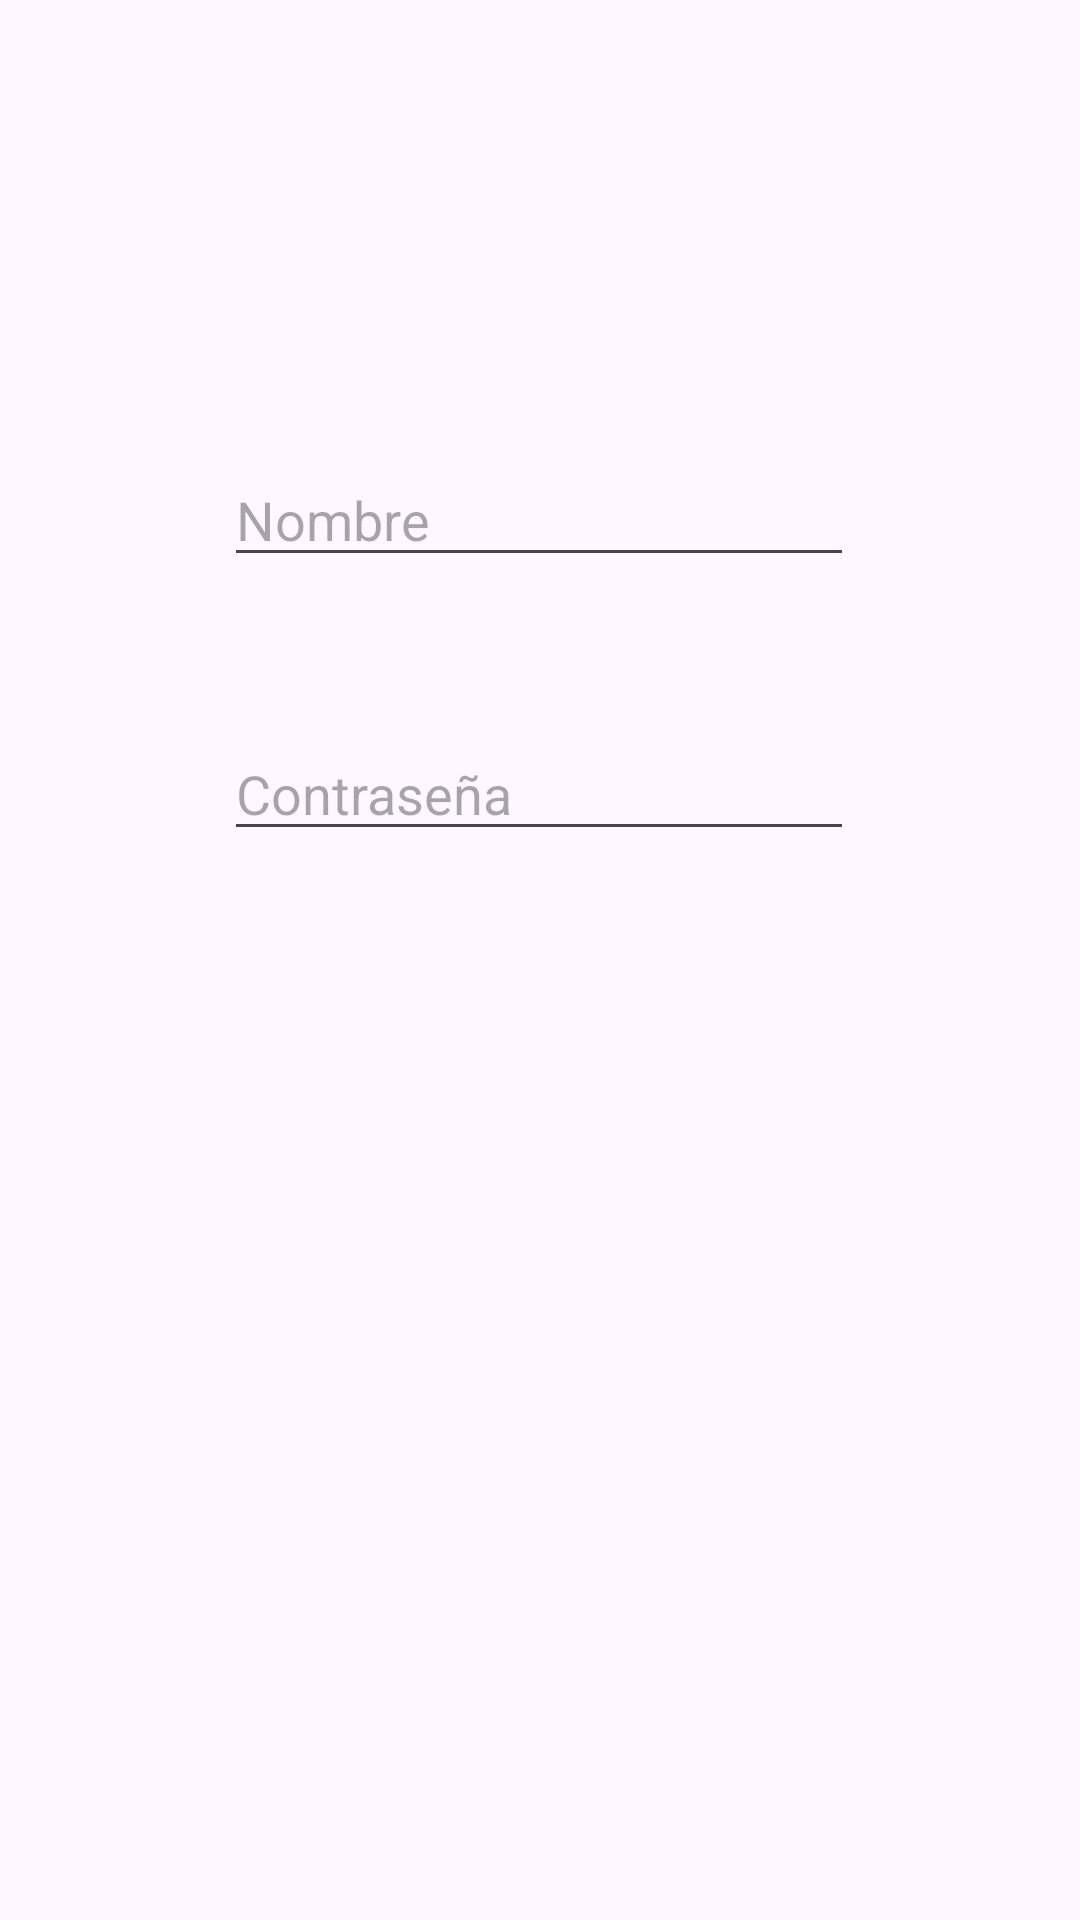

Write the Android layout XML for this screen, with the resource values it uses.
<!-- AndroidManifest.xml: application theme Theme.PracticaPigV2 -->
<!-- res/layout/activity_login.xml -->
<?xml version="1.0" encoding="utf-8"?>
<androidx.constraintlayout.widget.ConstraintLayout xmlns:android="http://schemas.android.com/apk/res/android"
    xmlns:app="http://schemas.android.com/apk/res-auto"
    xmlns:tools="http://schemas.android.com/tools"
    android:id="@+id/main"
    android:layout_width="match_parent"
    android:layout_height="match_parent"
    tools:context=".Registro_HUB.RegistroLogin">

    <EditText
        android:id="@+id/nombreID"
        android:layout_width="wrap_content"
        android:layout_height="wrap_content"
        android:ems="10"
        android:hint="Nombre"
        android:inputType="text"
        app:layout_constraintBottom_toBottomOf="parent"
        app:layout_constraintEnd_toEndOf="parent"
        app:layout_constraintHorizontal_bias="0.497"
        app:layout_constraintStart_toStartOf="parent"
        app:layout_constraintTop_toTopOf="parent"
        app:layout_constraintVertical_bias="0.252" />

    <EditText
        android:id="@+id/contrasenyaID"
        android:layout_width="wrap_content"
        android:layout_height="wrap_content"
        android:ems="10"
        android:hint="Contraseña"
        android:inputType="textPassword"
        app:layout_constraintBottom_toBottomOf="parent"
        app:layout_constraintEnd_toEndOf="parent"
        app:layout_constraintHorizontal_bias="0.497"
        app:layout_constraintStart_toStartOf="parent"
        app:layout_constraintTop_toTopOf="parent"
        app:layout_constraintVertical_bias="0.405" />

</androidx.constraintlayout.widget.ConstraintLayout>
<!-- resources referenced by this layout -->
<resources>
  <style name="Theme.PracticaPigV2" parent="Base.Theme.PracticaPigV2" />
  <style name="Base.Theme.PracticaPigV2" parent="Theme.Material3.DayNight.NoActionBar">
          
          
      </style>
</resources>
